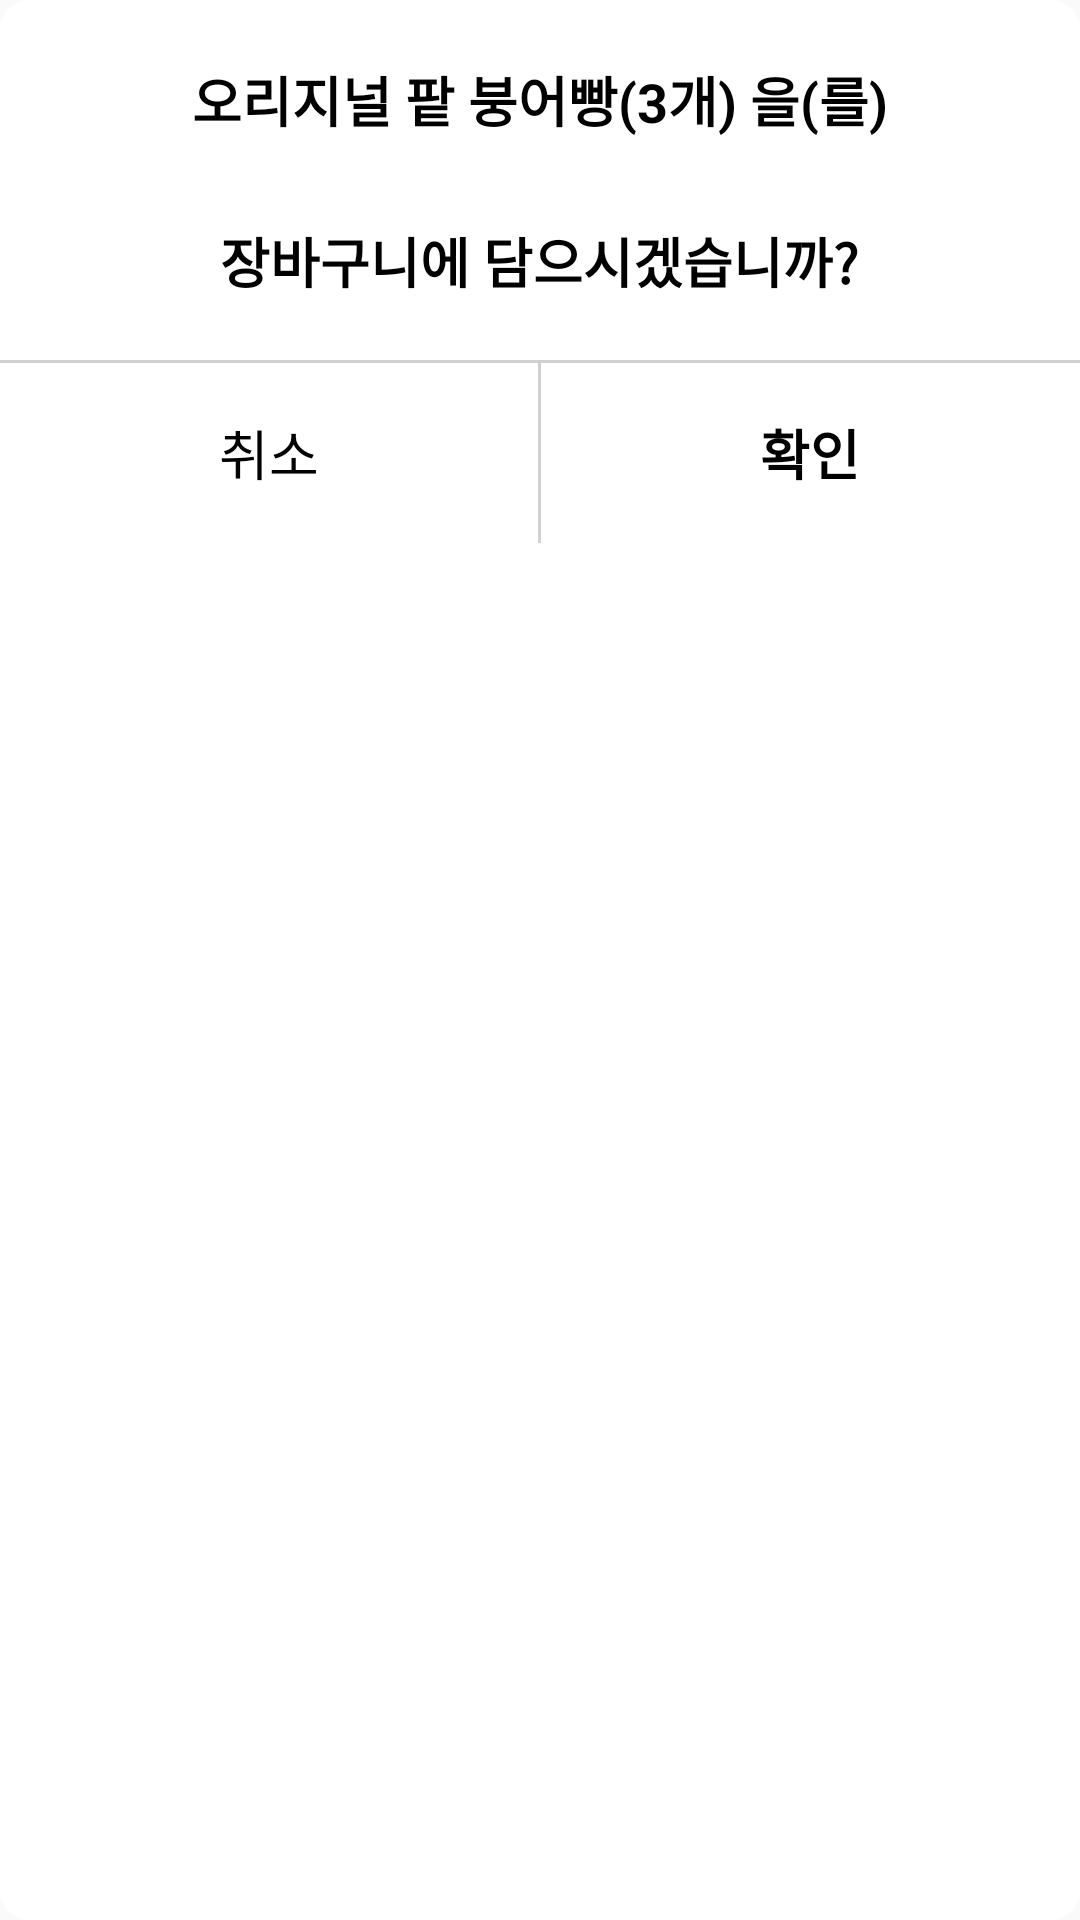

This screen was rendered from an Android layout file. Write that file and the resources it references.
<!-- AndroidManifest.xml: application theme Theme.IconTest2 -->
<!-- res/layout/selected_food_dialog.xml -->
<?xml version="1.0" encoding="utf-8"?>
<LinearLayout
    xmlns:android="http://schemas.android.com/apk/res/android"
    android:layout_width="match_parent"
    android:layout_height="wrap_content"
    android:orientation="vertical"
    android:background="@drawable/selected_food_background"
    android:paddingTop="20dp">

    <LinearLayout
        android:layout_width="wrap_content"
        android:layout_height="80dp"
        android:orientation="vertical"
        android:layout_gravity="center"
        android:layout_marginBottom="20dp">
        <LinearLayout
            android:layout_width="wrap_content"
            android:layout_height="wrap_content"
            android:orientation="horizontal">
            <TextView
                android:layout_width="wrap_content"
                android:layout_height="wrap_content"
                android:text="오리지널 팥 붕어빵(3개)"
                android:textStyle="bold"
                android:textColor="@color/black"
                android:textSize="18sp"/>
            <TextView
                android:layout_width="wrap_content"
                android:layout_height="wrap_content"
                android:text=" 을(를)"
                android:textStyle="bold"
                android:textColor="@color/black"
                android:textSize="18sp"
                android:layout_gravity="bottom"/>
        </LinearLayout>

        <TextView
            android:layout_width="wrap_content"
            android:layout_height="match_parent"
            android:text="장바구니에 담으시겠습니까?"
            android:textStyle="bold"
            android:textColor="@color/black"
            android:layout_gravity="center"
            android:gravity="bottom"
            android:textSize="18sp"/>
    </LinearLayout>
    <View
        android:layout_width="match_parent"
        android:layout_height="1dp"
        android:background="@color/light_gray"/>
    <LinearLayout
        android:layout_width="match_parent"
        android:layout_height="60dp"
        android:orientation="horizontal">
        <TextView
            android:id="@+id/selected_food_cancel"
            android:layout_weight="1"
            android:layout_width="0dp"
            android:layout_height="wrap_content"
            android:text="취소"
            android:textColor="@color/black"
            android:textSize="18sp"
            android:gravity="center"
            android:layout_gravity="center"/>
        <View
            android:layout_width="1dp"
            android:layout_height="wrap_content"
            android:background="@color/light_gray"/>
        <TextView
            android:id="@+id/selected_food_confirm"
            android:layout_weight="1"
            android:layout_width="0dp"
            android:layout_height="wrap_content"
            android:text="확인"
            android:textColor="@color/black"
            android:textSize="18sp"
            android:gravity="center"
            android:textStyle="bold"
            android:layout_gravity="center"/>

    </LinearLayout>


</LinearLayout>
<!-- resources referenced by this layout -->
<resources>
  <color name="black">#FF000000</color>
  <color name="light_gray">#D0D0D0</color>
  <!-- drawable selected_food_background (drawable) -->
  <?xml version="1.0" encoding="utf-8"?>
  <shape xmlns:android="http://schemas.android.com/apk/res/android"
      android:shape="rectangle">
      <corners android:radius="10dp" />
      <solid android:color="@color/white" />
  </shape>
  <style name="Theme.IconTest2" parent="Theme.AppCompat.DayNight.NoActionBar">
          
          <item name="colorPrimary">@color/purple_500</item>
          <item name="colorPrimaryVariant">@color/purple_700</item>
          <item name="colorOnPrimary">@color/white</item>
          
          <item name="colorSecondary">@color/teal_200</item>
          <item name="colorSecondaryVariant">@color/teal_700</item>
          <item name="colorOnSecondary">@color/black</item>
          
          <item name="android:statusBarColor">?attr/colorPrimaryVariant</item>
          
      </style>
  <color name="white">#FFFFFFFF</color>
  <color name="purple_500">#FF6200EE</color>
  <color name="purple_700">#FF3700B3</color>
  <color name="teal_200">#FF03DAC5</color>
  <color name="teal_700">#FF018786</color>
</resources>
